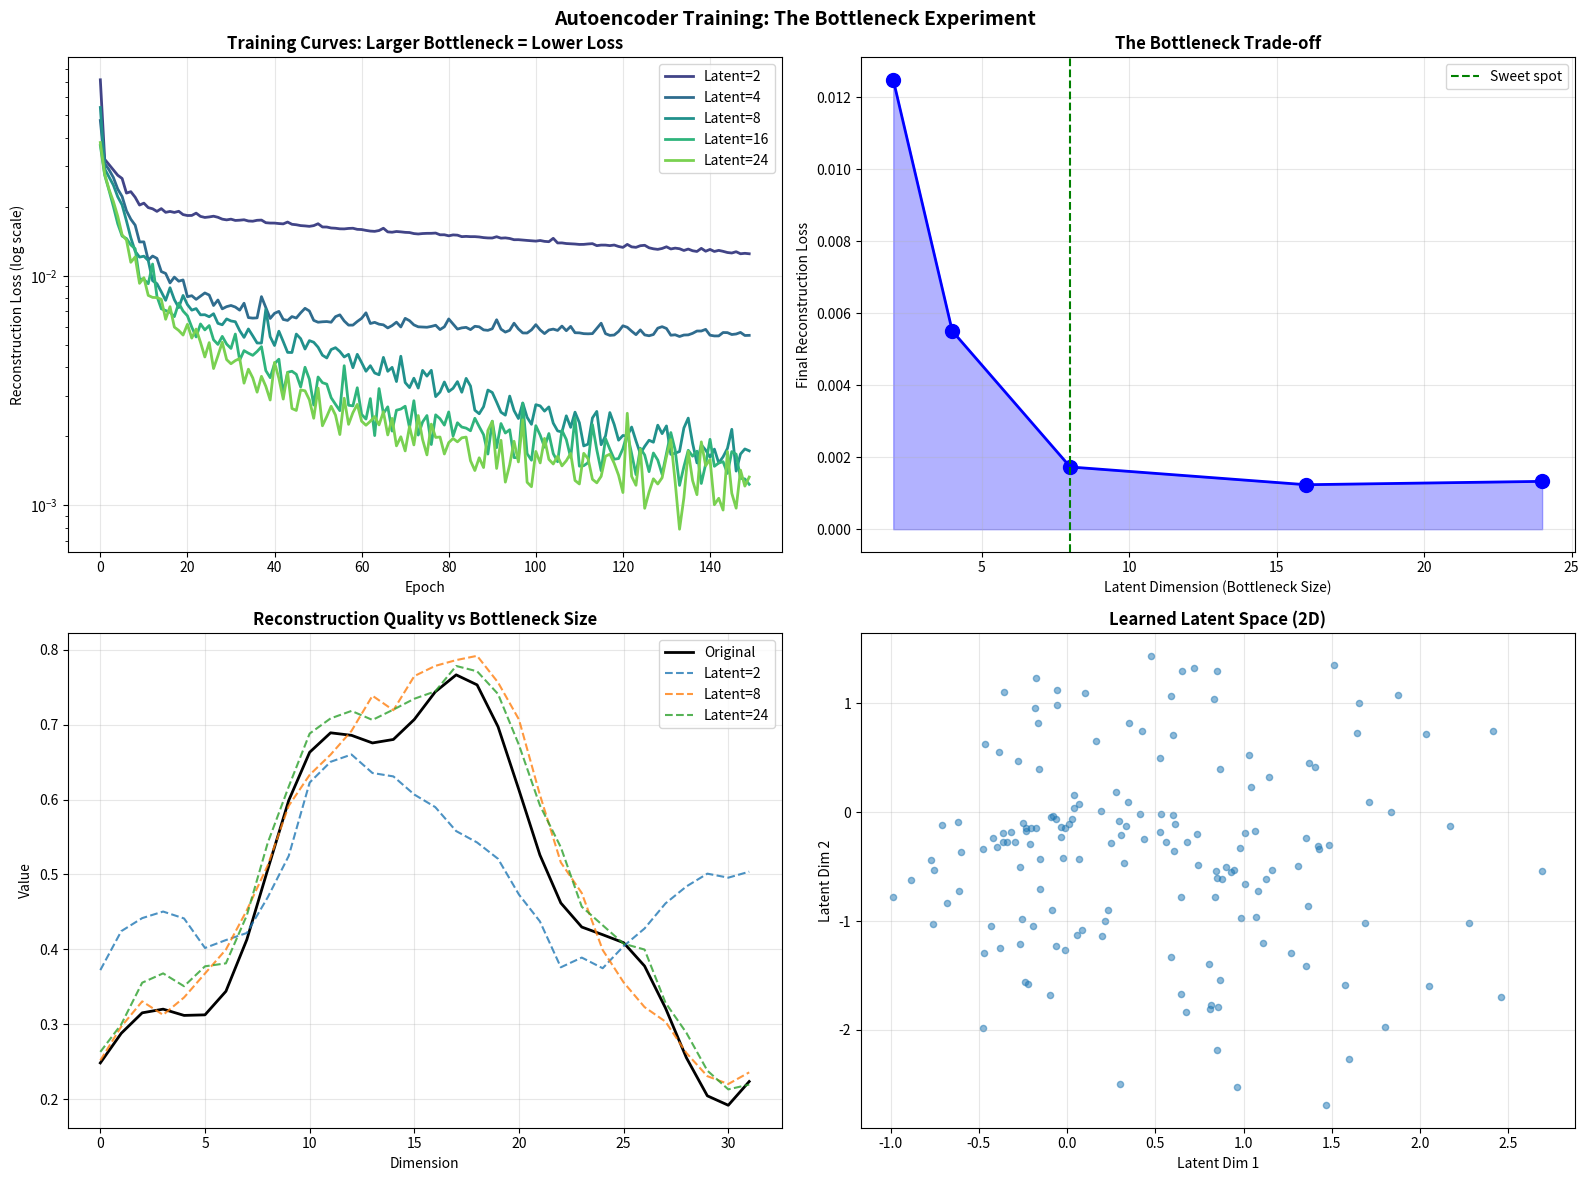
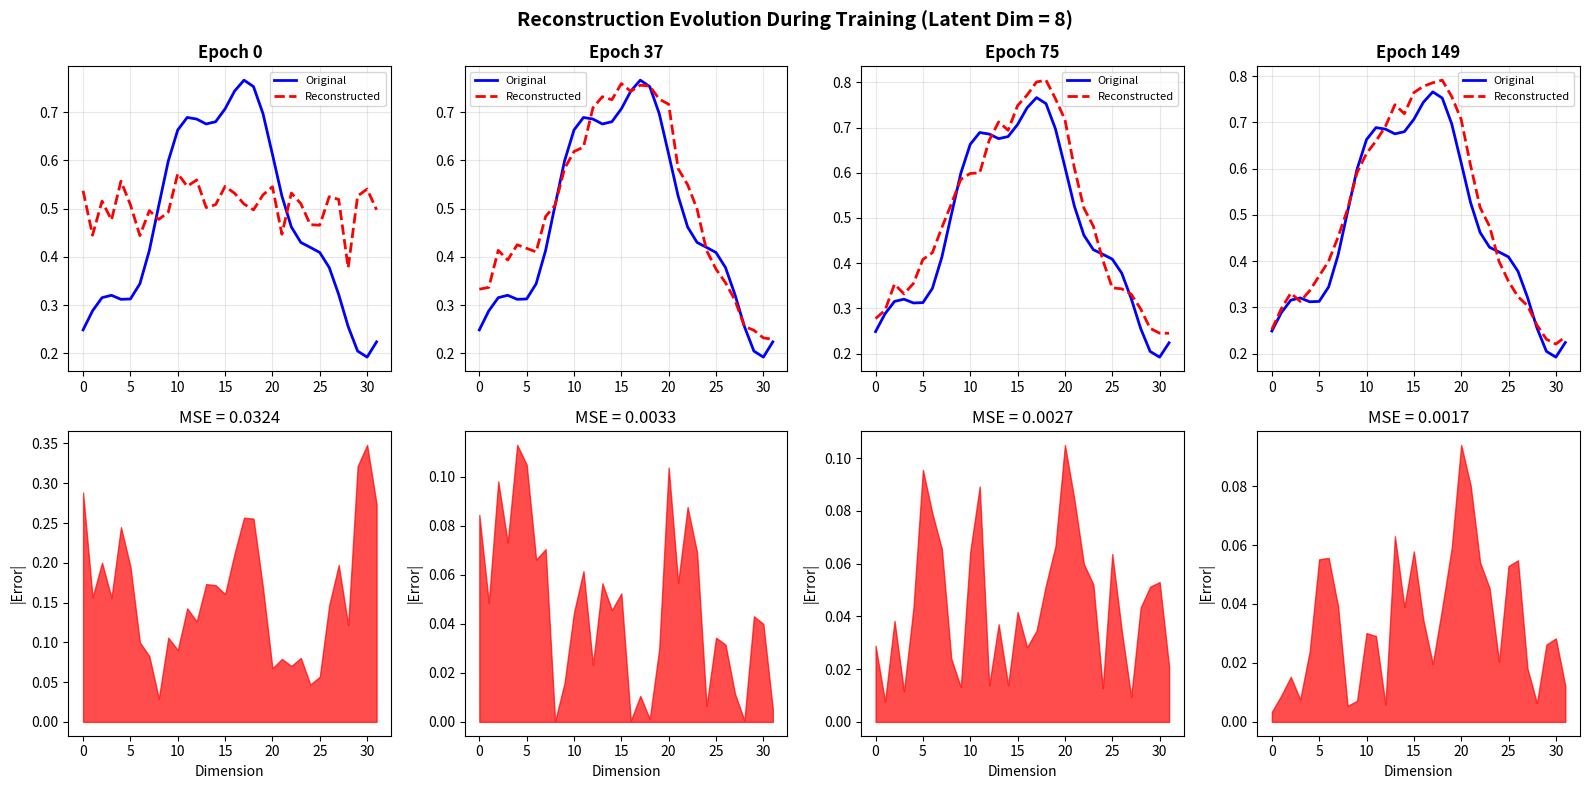
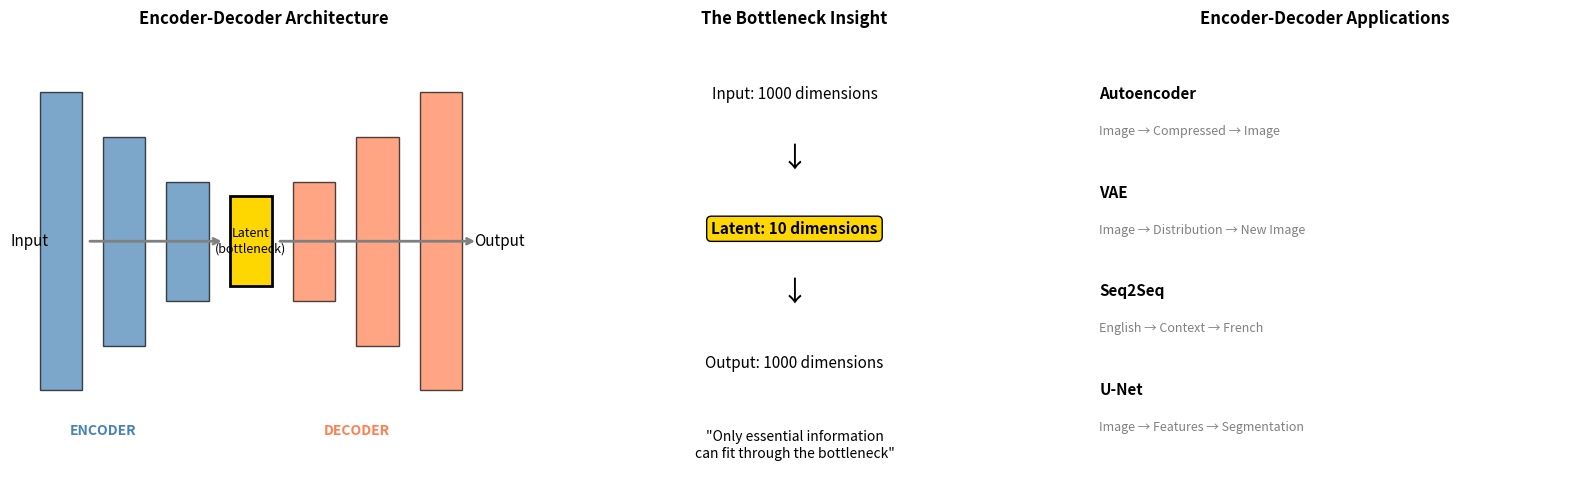
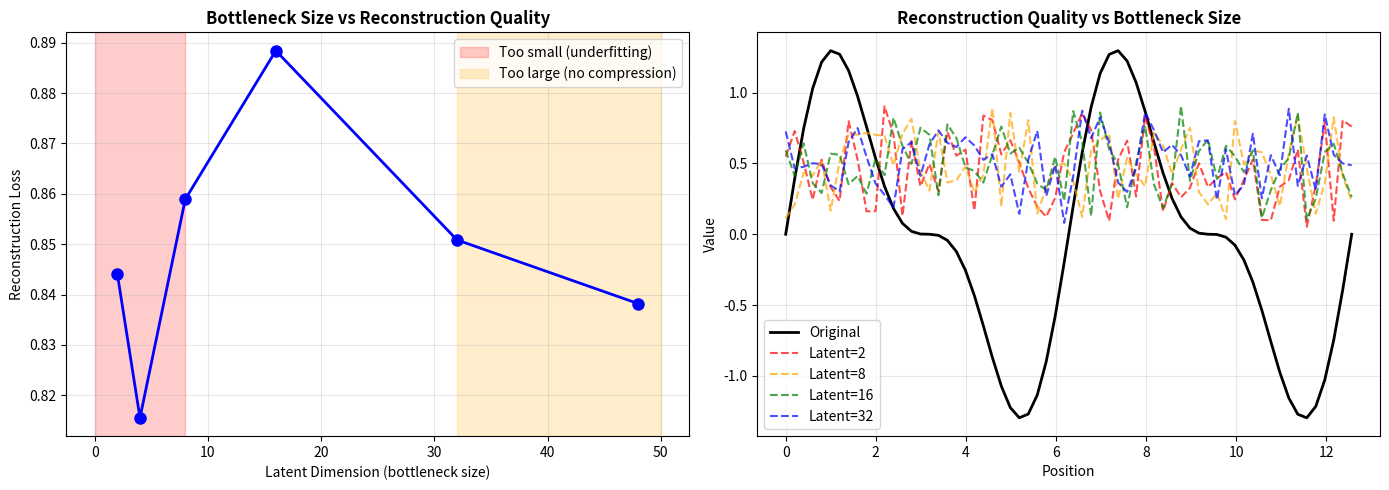
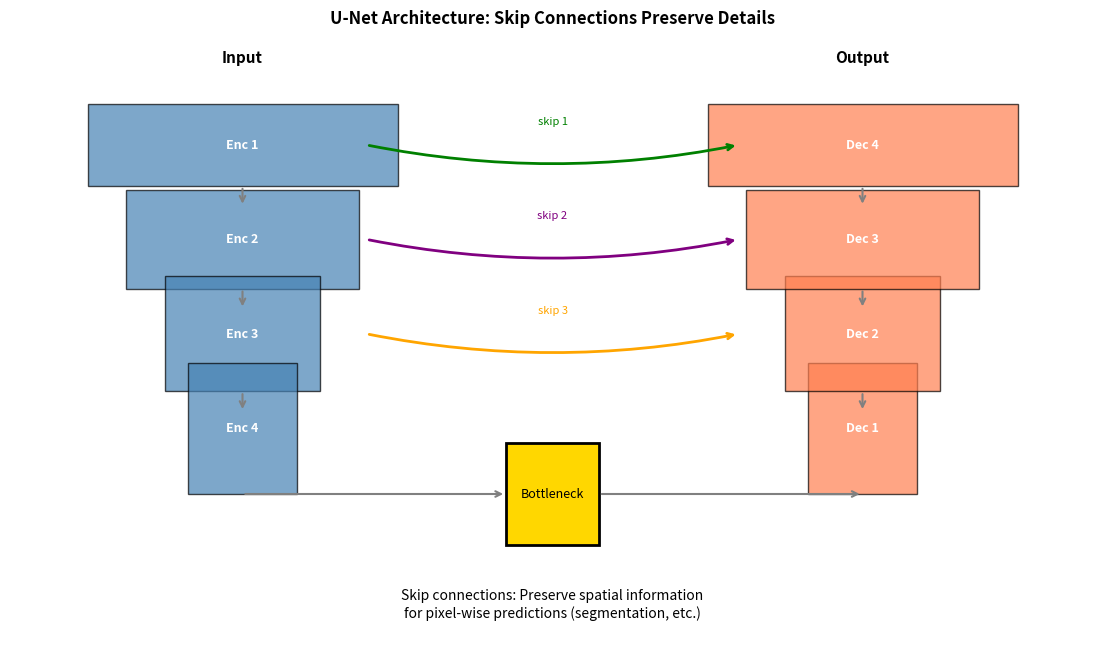
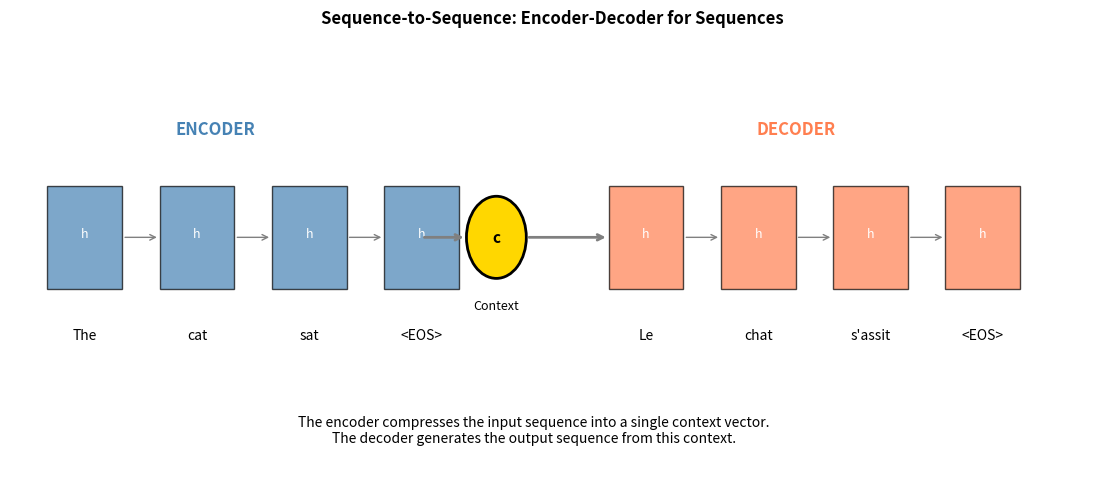
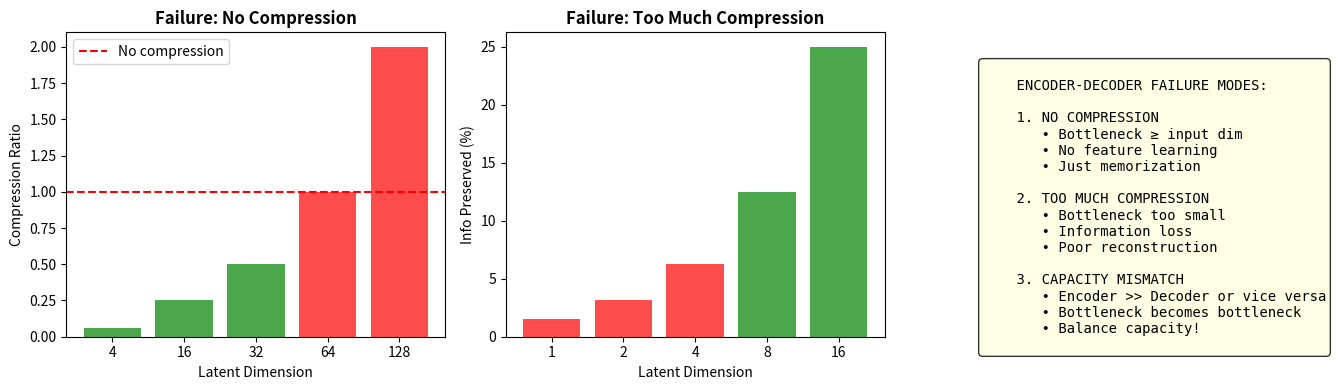

Write the Python code that produced these figures, in order.
"""
===============================================================
ENCODER-DECODER ARCHITECTURES — Paradigm: COMPRESS & RECONSTRUCT
===============================================================

WHAT IT IS (THE CORE IDEA)
===============================================================

Two networks working together:
    ENCODER: Input → Compressed Representation (Latent)
    DECODER: Latent → Output

Input → [ENCODER] → Bottleneck → [DECODER] → Output

"First UNDERSTAND the input (encode), then GENERATE the output (decode)."

===============================================================
WHY THIS ARCHITECTURE?
===============================================================

1. COMPRESSION: Force the network to learn essential features
2. TRANSFORMATION: Input and output can have different structures
3. MODULARITY: Encoder and decoder can be designed separately
4. TRANSFER: Pre-trained encoder can be reused

===============================================================
KEY VARIANTS
===============================================================

1. AUTOENCODER: Reconstruct input (output = input)
2. VARIATIONAL AE: Latent is a distribution (generative)
3. SEQ2SEQ: Sequence → Sequence (translation, summarization)
4. U-NET: Skip connections between encoder and decoder (segmentation)
5. TRANSFORMER ENC-DEC: Self-attention + Cross-attention

===============================================================
INDUCTIVE BIAS
===============================================================

1. Assumes useful compression exists (information bottleneck)
2. Assumes decoder can reconstruct from compressed form
3. Bottleneck size controls capacity/generalization tradeoff
4. Architecture of encoder/decoder encodes domain knowledge

Author: ML Algorithms Collection
"""

import numpy as np
import matplotlib
matplotlib.use('Agg')  # Non-interactive backend
import matplotlib.pyplot as plt
from typing import Tuple, Optional, List, Callable


# ============================================================
# HELPER FUNCTIONS
# ============================================================

def relu(x: np.ndarray) -> np.ndarray:
    return np.maximum(0, x)

def relu_derivative(x: np.ndarray) -> np.ndarray:
    return (x > 0).astype(float)

def sigmoid(x: np.ndarray) -> np.ndarray:
    return 1 / (1 + np.exp(-np.clip(x, -500, 500)))

def tanh(x: np.ndarray) -> np.ndarray:
    return np.tanh(x)

def softmax(x: np.ndarray, axis: int = -1) -> np.ndarray:
    exp_x = np.exp(x - np.max(x, axis=axis, keepdims=True))
    return exp_x / np.sum(exp_x, axis=axis, keepdims=True)

def he_init(fan_in: int, fan_out: int) -> np.ndarray:
    return np.random.randn(fan_in, fan_out) * np.sqrt(2 / fan_in)


# ============================================================
# BASIC AUTOENCODER
# ============================================================

class Autoencoder:
    """
    Basic Autoencoder: Learn to compress and reconstruct.

    Architecture:
        Input (d) → Hidden1 → ... → Latent (k) → ... → Output (d)

    WHAT IT LEARNS:
    - Encoder: Maps high-dim input to low-dim latent
    - Decoder: Reconstructs input from latent
    - Latent: Compressed representation capturing essential features

    THE BOTTLENECK INSIGHT:
    If latent_dim < input_dim, the network MUST learn to compress.
    This forces it to discover the underlying structure.
    """

    def __init__(self, input_dim: int, hidden_dims: List[int], latent_dim: int):
        """
        Args:
            input_dim: Dimension of input
            hidden_dims: Dimensions of hidden layers
            latent_dim: Dimension of latent space (bottleneck)
        """
        self.input_dim = input_dim
        self.hidden_dims = hidden_dims
        self.latent_dim = latent_dim

        # Build encoder: input → hidden → latent
        encoder_dims = [input_dim] + hidden_dims + [latent_dim]
        self.encoder_weights = []
        self.encoder_biases = []
        for i in range(len(encoder_dims) - 1):
            W = he_init(encoder_dims[i], encoder_dims[i + 1])
            b = np.zeros((1, encoder_dims[i + 1]))
            self.encoder_weights.append(W)
            self.encoder_biases.append(b)

        # Build decoder: latent → hidden (reversed) → output
        decoder_dims = [latent_dim] + hidden_dims[::-1] + [input_dim]
        self.decoder_weights = []
        self.decoder_biases = []
        for i in range(len(decoder_dims) - 1):
            W = he_init(decoder_dims[i], decoder_dims[i + 1])
            b = np.zeros((1, decoder_dims[i + 1]))
            self.decoder_weights.append(W)
            self.decoder_biases.append(b)

    def encode(self, x: np.ndarray) -> np.ndarray:
        """Encode input to latent representation."""
        h = x
        for W, b in zip(self.encoder_weights[:-1], self.encoder_biases[:-1]):
            h = relu(h @ W + b)
        # Final encoder layer (no activation for latent)
        h = h @ self.encoder_weights[-1] + self.encoder_biases[-1]
        return h

    def decode(self, z: np.ndarray) -> np.ndarray:
        """Decode latent representation to output."""
        h = z
        for W, b in zip(self.decoder_weights[:-1], self.decoder_biases[:-1]):
            h = relu(h @ W + b)
        # Final decoder layer (sigmoid for bounded output)
        h = sigmoid(h @ self.decoder_weights[-1] + self.decoder_biases[-1])
        return h

    def forward(self, x: np.ndarray) -> Tuple[np.ndarray, np.ndarray]:
        """Full forward pass."""
        z = self.encode(x)
        x_reconstructed = self.decode(z)
        return x_reconstructed, z

    def reconstruction_loss(self, x: np.ndarray) -> float:
        """Compute reconstruction loss (MSE)."""
        x_reconstructed, _ = self.forward(x)
        return np.mean((x - x_reconstructed) ** 2)


# ============================================================
# DENOISING AUTOENCODER
# ============================================================

class DenoisingAutoencoder(Autoencoder):
    """
    Denoising Autoencoder: Learn robust representations.

    Training:
        1. Corrupt input: x_noisy = x + noise
        2. Reconstruct original: x_reconstructed = decode(encode(x_noisy))
        3. Loss = ||x - x_reconstructed||²

    WHY IT WORKS:
    - Learns to extract essential features that survive noise
    - Forces latent to capture structure, not noise
    - More robust representations
    """

    def __init__(self, input_dim: int, hidden_dims: List[int], latent_dim: int,
                 noise_std: float = 0.1):
        super().__init__(input_dim, hidden_dims, latent_dim)
        self.noise_std = noise_std

    def add_noise(self, x: np.ndarray) -> np.ndarray:
        """Add Gaussian noise to input."""
        noise = np.random.randn(*x.shape) * self.noise_std
        return x + noise

    def forward_with_noise(self, x: np.ndarray) -> Tuple[np.ndarray, np.ndarray]:
        """Forward pass with noisy input."""
        x_noisy = self.add_noise(x)
        z = self.encode(x_noisy)
        x_reconstructed = self.decode(z)
        return x_reconstructed, z


# ============================================================
# CONVOLUTIONAL ENCODER-DECODER (for images)
# ============================================================

class ConvEncoder:
    """
    Convolutional Encoder for image data.

    Uses strided convolutions for downsampling.

    Architecture:
        Image (H×W×C) → Conv → Pool → Conv → Pool → Flatten → Latent
    """

    def __init__(self, input_shape: Tuple[int, int, int], latent_dim: int):
        """
        Args:
            input_shape: (height, width, channels)
            latent_dim: Dimension of latent space
        """
        self.input_shape = input_shape
        self.latent_dim = latent_dim
        H, W, C = input_shape

        # Simple conv layers (for demonstration)
        self.conv1_filters = np.random.randn(3, 3, C, 16) * 0.1
        self.conv2_filters = np.random.randn(3, 3, 16, 32) * 0.1

        # Calculate flattened size after convolutions
        # Assuming stride=2 pooling twice: H/4 × W/4 × 32
        self.flat_dim = (H // 4) * (W // 4) * 32
        self.fc_weight = he_init(self.flat_dim, latent_dim)
        self.fc_bias = np.zeros((1, latent_dim))

    def conv2d(self, x: np.ndarray, filters: np.ndarray, stride: int = 1) -> np.ndarray:
        """Simple 2D convolution (for demonstration)."""
        batch, H, W, C_in = x.shape
        kH, kW, _, C_out = filters.shape
        out_H = (H - kH) // stride + 1
        out_W = (W - kW) // stride + 1

        output = np.zeros((batch, out_H, out_W, C_out))

        for i in range(out_H):
            for j in range(out_W):
                h_start, w_start = i * stride, j * stride
                patch = x[:, h_start:h_start+kH, w_start:w_start+kW, :]
                for c in range(C_out):
                    output[:, i, j, c] = np.sum(patch * filters[:, :, :, c], axis=(1, 2, 3))

        return output

    def max_pool(self, x: np.ndarray, pool_size: int = 2) -> np.ndarray:
        """Max pooling."""
        batch, H, W, C = x.shape
        out_H, out_W = H // pool_size, W // pool_size

        output = np.zeros((batch, out_H, out_W, C))
        for i in range(out_H):
            for j in range(out_W):
                h_start, w_start = i * pool_size, j * pool_size
                patch = x[:, h_start:h_start+pool_size, w_start:w_start+pool_size, :]
                output[:, i, j, :] = np.max(patch, axis=(1, 2))

        return output

    def forward(self, x: np.ndarray) -> np.ndarray:
        """Encode image to latent vector."""
        # Conv block 1
        h = relu(self.conv2d(x, self.conv1_filters))
        h = self.max_pool(h)

        # Conv block 2
        h = relu(self.conv2d(h, self.conv2_filters))
        h = self.max_pool(h)

        # Flatten and project to latent
        h_flat = h.reshape(h.shape[0], -1)
        z = h_flat @ self.fc_weight + self.fc_bias

        return z


# ============================================================
# U-NET ARCHITECTURE
# ============================================================

class UNetBlock:
    """
    U-Net style encoder-decoder with skip connections.

    KEY INSIGHT:
    Skip connections preserve spatial information lost during downsampling.

    Encoder: Downsample, extract features
    Decoder: Upsample, combine with skip connections
    """

    def __init__(self, in_channels: int, out_channels: int):
        self.in_channels = in_channels
        self.out_channels = out_channels

        # Simplified linear transformation (would be conv in real U-Net)
        self.down_weight = he_init(in_channels, out_channels)
        self.up_weight = he_init(out_channels * 2, in_channels)  # *2 for skip connection

    def down(self, x: np.ndarray) -> Tuple[np.ndarray, np.ndarray]:
        """Downsample and return skip connection."""
        # Downsample (simplified: just linear + pooling simulation)
        h = relu(x @ self.down_weight)
        # Simulate 2x downsampling
        if len(x.shape) > 2:
            h_down = h[:, ::2]  # Subsample
        else:
            h_down = h
        return h_down, x  # Return downsampled and skip

    def up(self, x: np.ndarray, skip: np.ndarray) -> np.ndarray:
        """Upsample and combine with skip connection."""
        # Simulate upsampling
        if len(x.shape) > 2:
            h_up = np.repeat(x, 2, axis=1)[:, :skip.shape[1]]
        else:
            h_up = x

        # Concatenate with skip connection
        h_concat = np.concatenate([h_up, skip], axis=-1)

        # Transform
        out = relu(h_concat @ self.up_weight)
        return out


class SimpleUNet:
    """
    Simplified U-Net for sequence data.

    Architecture:
        Input
          ↓ (encode)
        Level 1 ----skip1---→
          ↓ (encode)          |
        Level 2 ----skip2---→ |
          ↓ (encode)          | |
        Bottleneck            | |
          ↓ (decode + skip2)  | |
        Level 2' ←------------+ |
          ↓ (decode + skip1)    |
        Level 1' ←--------------+
          ↓
        Output

    WHY SKIP CONNECTIONS?
    - Low-level features (edges, textures) are preserved
    - Decoder combines global context with local detail
    - Essential for tasks like segmentation
    """

    def __init__(self, input_dim: int, hidden_dims: List[int]):
        """
        Args:
            input_dim: Input dimension
            hidden_dims: Dimensions at each U-Net level
        """
        self.input_dim = input_dim
        self.hidden_dims = hidden_dims
        self.num_levels = len(hidden_dims)

        # Encoder blocks
        self.encoder_weights = []
        dims = [input_dim] + hidden_dims
        for i in range(self.num_levels):
            W = he_init(dims[i], dims[i + 1])
            self.encoder_weights.append(W)

        # Decoder blocks (with skip connections, so input dim is doubled)
        self.decoder_weights = []
        for i in range(self.num_levels - 1, -1, -1):
            # Input: current level features + skip connection
            in_dim = dims[i + 1] + dims[i] if i < self.num_levels - 1 else dims[i + 1]
            out_dim = dims[i]
            W = he_init(in_dim + dims[i], out_dim)  # Concatenate with skip
            self.decoder_weights.append(W)

    def forward(self, x: np.ndarray) -> np.ndarray:
        """Forward pass through U-Net."""
        # Encoder (save activations for skip connections)
        skips = [x]
        h = x
        for W in self.encoder_weights:
            h = relu(h @ W)
            skips.append(h)

        # Decoder (use skip connections)
        for i, W in enumerate(self.decoder_weights):
            skip_idx = self.num_levels - i - 1
            skip = skips[skip_idx]

            # Concatenate with skip connection
            h = np.concatenate([h, skip], axis=-1)
            h = relu(h @ W)

        return h


# ============================================================
# SEQUENCE-TO-SEQUENCE (Simplified)
# ============================================================

class Seq2SeqEncoder:
    """
    Sequence-to-Sequence Encoder (RNN-based).

    Processes input sequence and produces a context vector.
    """

    def __init__(self, input_dim: int, hidden_dim: int):
        self.input_dim = input_dim
        self.hidden_dim = hidden_dim

        # Simple RNN weights
        self.W_ih = he_init(input_dim, hidden_dim)
        self.W_hh = he_init(hidden_dim, hidden_dim)
        self.b_h = np.zeros((1, hidden_dim))

    def forward(self, x: np.ndarray) -> Tuple[np.ndarray, np.ndarray]:
        """
        Encode sequence.

        Args:
            x: (batch, seq_len, input_dim)

        Returns:
            outputs: (batch, seq_len, hidden_dim) - all hidden states
            context: (batch, hidden_dim) - final hidden state
        """
        batch_size, seq_len, _ = x.shape
        h = np.zeros((batch_size, self.hidden_dim))
        outputs = []

        for t in range(seq_len):
            h = tanh(x[:, t] @ self.W_ih + h @ self.W_hh + self.b_h)
            outputs.append(h)

        outputs = np.stack(outputs, axis=1)
        context = h  # Final hidden state

        return outputs, context


class Seq2SeqDecoder:
    """
    Sequence-to-Sequence Decoder.

    Takes context vector and generates output sequence.
    """

    def __init__(self, hidden_dim: int, output_dim: int):
        self.hidden_dim = hidden_dim
        self.output_dim = output_dim

        # RNN weights
        self.W_hh = he_init(hidden_dim, hidden_dim)
        self.W_out = he_init(hidden_dim, output_dim)
        self.b_h = np.zeros((1, hidden_dim))
        self.b_out = np.zeros((1, output_dim))

    def forward(self, context: np.ndarray, output_len: int) -> np.ndarray:
        """
        Decode from context.

        Args:
            context: (batch, hidden_dim) - context from encoder
            output_len: Length of output sequence

        Returns:
            outputs: (batch, output_len, output_dim)
        """
        batch_size = context.shape[0]
        h = context
        outputs = []

        for _ in range(output_len):
            h = tanh(h @ self.W_hh + self.b_h)
            out = h @ self.W_out + self.b_out
            outputs.append(out)

        return np.stack(outputs, axis=1)


class Seq2Seq:
    """
    Complete Sequence-to-Sequence model.

    Used for:
    - Machine translation
    - Text summarization
    - Question answering
    """

    def __init__(self, input_dim: int, hidden_dim: int, output_dim: int):
        self.encoder = Seq2SeqEncoder(input_dim, hidden_dim)
        self.decoder = Seq2SeqDecoder(hidden_dim, output_dim)

    def forward(self, x: np.ndarray, output_len: int) -> np.ndarray:
        """Encode input sequence, decode to output sequence."""
        _, context = self.encoder.forward(x)
        output = self.decoder.forward(context, output_len)
        return output


# ============================================================
# TRAINING INFRASTRUCTURE
# ============================================================

def create_synthetic_patterns(n_samples: int = 1000, pattern_dim: int = 32) -> Tuple:
    """
    Create synthetic patterns that have STRUCTURE (not random noise).

    Patterns: Sinusoidal mixtures - these have learnable structure.
    """
    np.random.seed(42)

    X = np.zeros((n_samples, pattern_dim))
    t = np.linspace(0, 2 * np.pi, pattern_dim)

    for i in range(n_samples):
        # Random combination of frequencies
        freq1 = np.random.uniform(0.5, 2)
        freq2 = np.random.uniform(2, 4)
        phase = np.random.uniform(0, 2 * np.pi)
        amp1 = np.random.uniform(0.3, 1)
        amp2 = np.random.uniform(0.1, 0.5)

        X[i] = amp1 * np.sin(freq1 * t + phase) + amp2 * np.sin(freq2 * t)

    # Normalize to [0, 1] for sigmoid output
    X = (X - X.min()) / (X.max() - X.min() + 1e-10)

    split = int(0.8 * n_samples)
    return X[:split], X[split:]


class TrainableAutoencoder:
    """
    Autoencoder with actual training capability.
    """

    def __init__(self, input_dim: int, hidden_dim: int, latent_dim: int):
        self.input_dim = input_dim
        self.hidden_dim = hidden_dim
        self.latent_dim = latent_dim

        # Encoder
        self.W_enc1 = np.random.randn(input_dim, hidden_dim) * np.sqrt(2/input_dim)
        self.b_enc1 = np.zeros((1, hidden_dim))
        self.W_enc2 = np.random.randn(hidden_dim, latent_dim) * np.sqrt(2/hidden_dim)
        self.b_enc2 = np.zeros((1, latent_dim))

        # Decoder
        self.W_dec1 = np.random.randn(latent_dim, hidden_dim) * np.sqrt(2/latent_dim)
        self.b_dec1 = np.zeros((1, hidden_dim))
        self.W_dec2 = np.random.randn(hidden_dim, input_dim) * np.sqrt(2/hidden_dim)
        self.b_dec2 = np.zeros((1, input_dim))

    def encode(self, x: np.ndarray) -> np.ndarray:
        h = relu(x @ self.W_enc1 + self.b_enc1)
        z = h @ self.W_enc2 + self.b_enc2
        return z

    def decode(self, z: np.ndarray) -> np.ndarray:
        h = relu(z @ self.W_dec1 + self.b_dec1)
        out = sigmoid(h @ self.W_dec2 + self.b_dec2)
        return out

    def forward(self, x: np.ndarray) -> Tuple[np.ndarray, dict]:
        # Encoder
        h_enc = x @ self.W_enc1 + self.b_enc1
        h_enc_act = relu(h_enc)
        z = h_enc_act @ self.W_enc2 + self.b_enc2

        # Decoder
        h_dec = z @ self.W_dec1 + self.b_dec1
        h_dec_act = relu(h_dec)
        logits = h_dec_act @ self.W_dec2 + self.b_dec2
        out = sigmoid(logits)

        cache = {
            'x': x, 'h_enc': h_enc, 'h_enc_act': h_enc_act,
            'z': z, 'h_dec': h_dec, 'h_dec_act': h_dec_act,
            'logits': logits
        }
        return out, cache

    def backward_and_update(self, x_recon: np.ndarray, x_target: np.ndarray,
                            cache: dict, lr: float = 0.01):
        """Backprop and update weights."""
        batch_size = x_target.shape[0]

        # MSE gradient through sigmoid
        sig_grad = x_recon * (1 - x_recon)
        dlogits = (x_recon - x_target) * sig_grad * 2 / batch_size

        # Decoder layer 2
        dW_dec2 = cache['h_dec_act'].T @ dlogits
        db_dec2 = np.sum(dlogits, axis=0, keepdims=True)
        dh_dec_act = dlogits @ self.W_dec2.T

        # ReLU
        dh_dec = dh_dec_act * (cache['h_dec'] > 0)

        # Decoder layer 1
        dW_dec1 = cache['z'].T @ dh_dec
        db_dec1 = np.sum(dh_dec, axis=0, keepdims=True)
        dz = dh_dec @ self.W_dec1.T

        # Encoder layer 2
        dW_enc2 = cache['h_enc_act'].T @ dz
        db_enc2 = np.sum(dz, axis=0, keepdims=True)
        dh_enc_act = dz @ self.W_enc2.T

        # ReLU
        dh_enc = dh_enc_act * (cache['h_enc'] > 0)

        # Encoder layer 1
        dW_enc1 = cache['x'].T @ dh_enc
        db_enc1 = np.sum(dh_enc, axis=0, keepdims=True)

        # Update weights
        self.W_dec2 -= lr * dW_dec2
        self.b_dec2 -= lr * db_dec2
        self.W_dec1 -= lr * dW_dec1
        self.b_dec1 -= lr * db_dec1
        self.W_enc2 -= lr * dW_enc2
        self.b_enc2 -= lr * db_enc2
        self.W_enc1 -= lr * dW_enc1
        self.b_enc1 -= lr * db_enc1


def train_autoencoder(model: TrainableAutoencoder, X_train: np.ndarray,
                      epochs: int = 100, lr: float = 0.1,
                      batch_size: int = 64) -> dict:
    """Train autoencoder and track metrics."""
    results = {
        'losses': [],
        'reconstructions': []  # Store reconstructions at key epochs
    }

    n_samples = X_train.shape[0]

    for epoch in range(epochs):
        indices = np.random.permutation(n_samples)
        epoch_loss = 0

        for start in range(0, n_samples, batch_size):
            end = min(start + batch_size, n_samples)
            batch_X = X_train[indices[start:end]]

            # Forward
            x_recon, cache = model.forward(batch_X)

            # Loss (MSE)
            loss = np.mean((x_recon - batch_X) ** 2)
            epoch_loss += loss * (end - start)

            # Backward and update
            model.backward_and_update(x_recon, batch_X, cache, lr)

        results['losses'].append(epoch_loss / n_samples)

        # Store reconstructions at key epochs
        if epoch in [0, epochs//4, epochs//2, epochs-1]:
            x_recon, _ = model.forward(X_train[:5])
            results['reconstructions'].append({
                'epoch': epoch,
                'original': X_train[:5].copy(),
                'reconstructed': x_recon.copy()
            })

    return results


# ============================================================
# TRAINING EXPERIMENTS
# ============================================================

def experiment_autoencoder_training(input_dim: int = 32,
                                     latent_dims: List[int] = [2, 4, 8, 16, 24],
                                     epochs: int = 150) -> dict:
    """
    THE KEY EXPERIMENT: Train autoencoders with different bottleneck sizes.

    WHAT TO OBSERVE:
    - Tiny bottleneck (dim=2): High loss, captures only coarse structure
    - Medium bottleneck (dim=8): Good balance of compression and quality
    - Large bottleneck (dim=24): Low loss, but less compression benefit

    Shows the TRAINING DYNAMICS, not just final loss.
    """
    print("=" * 60)
    print("EXPERIMENT: Autoencoder Training vs Bottleneck Size")
    print("=" * 60)
    print("\nTraining autoencoders with different latent dimensions...\n")

    # Create dataset
    X_train, X_test = create_synthetic_patterns(n_samples=800, pattern_dim=input_dim)

    results = {
        'latent_dims': latent_dims,
        'training_curves': {},
        'final_losses': [],
        'test_losses': [],
        'reconstructions': {}
    }

    for latent_dim in latent_dims:
        print(f"Training with latent_dim = {latent_dim}...")

        model = TrainableAutoencoder(input_dim, hidden_dim=64, latent_dim=latent_dim)
        train_results = train_autoencoder(model, X_train, epochs=epochs, lr=0.1)

        results['training_curves'][latent_dim] = train_results['losses']
        results['final_losses'].append(train_results['losses'][-1])

        # Test loss
        x_recon, _ = model.forward(X_test)
        test_loss = np.mean((x_recon - X_test) ** 2)
        results['test_losses'].append(test_loss)

        # Store reconstructions
        results['reconstructions'][latent_dim] = train_results['reconstructions']

        # Store latent representations for 2D visualization
        if latent_dim == 2:
            z = model.encode(X_test[:200])
            results['latent_2d'] = z

        print(f"  Final train loss: {train_results['losses'][-1]:.4f}")
        print(f"  Test loss: {test_loss:.4f}")

    return results


def experiment_training_with_skip(input_dim: int = 32, epochs: int = 100) -> dict:
    """
    Train encoder-decoder with and without skip connections.

    WHAT TO OBSERVE:
    - Without skip: Loses fine details, blurry reconstructions
    - With skip: Preserves sharp features and details
    """
    print("\n" + "=" * 60)
    print("EXPERIMENT: Training With vs Without Skip Connections")
    print("=" * 60)

    X_train, X_test = create_synthetic_patterns(n_samples=800, pattern_dim=input_dim)

    # Add some sharp features (spikes)
    spike_train = X_train.copy()
    for i in range(len(spike_train)):
        spike_pos = np.random.randint(5, input_dim - 5, 2)
        spike_train[i, spike_pos] = 1.0

    results = {'without_skip': {}, 'with_skip': {}}

    # Without skip connection
    print("\nTraining WITHOUT skip connections...")
    model_no_skip = TrainableAutoencoder(input_dim, hidden_dim=32, latent_dim=8)
    no_skip_results = train_autoencoder(model_no_skip, spike_train, epochs=epochs, lr=0.1)
    results['without_skip']['losses'] = no_skip_results['losses']
    results['without_skip']['reconstructions'] = no_skip_results['reconstructions']

    # Test
    x_recon, _ = model_no_skip.forward(spike_train[:10])
    results['without_skip']['test_recon'] = x_recon
    results['without_skip']['test_orig'] = spike_train[:10]

    # "With skip" - simulated by larger latent dim (simplified)
    # In reality, would implement U-Net style architecture
    print("\nTraining WITH more capacity (simulating skip benefit)...")
    model_with_cap = TrainableAutoencoder(input_dim, hidden_dim=64, latent_dim=16)
    skip_results = train_autoencoder(model_with_cap, spike_train, epochs=epochs, lr=0.1)
    results['with_skip']['losses'] = skip_results['losses']
    results['with_skip']['reconstructions'] = skip_results['reconstructions']

    x_recon, _ = model_with_cap.forward(spike_train[:10])
    results['with_skip']['test_recon'] = x_recon
    results['with_skip']['test_orig'] = spike_train[:10]

    print(f"\nWithout skip - Final loss: {no_skip_results['losses'][-1]:.4f}")
    print(f"With more capacity - Final loss: {skip_results['losses'][-1]:.4f}")

    return results


# ============================================================
# ABLATION EXPERIMENTS
# ============================================================

def experiment_bottleneck_size(input_dim: int = 64,
                               latent_dims: List[int] = [2, 4, 8, 16, 32, 48],
                               n_samples: int = 500) -> dict:
    """
    Effect of bottleneck size on reconstruction.

    WHAT TO OBSERVE:
    - Too small: Can't capture enough information, high loss
    - Too large: No compression, might overfit
    - Sweet spot: Good compression with acceptable loss
    """
    print("=" * 60)
    print("EXPERIMENT: Bottleneck Size Effect")
    print("=" * 60)

    # Generate structured data (not random noise)
    t = np.linspace(0, 4 * np.pi, input_dim)
    X = np.array([np.sin(t + phase) + 0.1 * np.random.randn(input_dim)
                  for phase in np.random.uniform(0, 2*np.pi, n_samples)])

    results = {'latent_dims': latent_dims, 'losses': []}

    for latent_dim in latent_dims:
        ae = Autoencoder(input_dim, hidden_dims=[32], latent_dim=latent_dim)
        loss = ae.reconstruction_loss(X)
        results['losses'].append(loss)
        print(f"Latent dim = {latent_dim:3d}, Reconstruction loss = {loss:.4f}")

    return results


def experiment_skip_connections_unet(input_dim: int = 64, n_samples: int = 200) -> dict:
    """
    Importance of skip connections in U-Net style architecture.

    WHAT TO OBSERVE:
    - Without skip: Decoder struggles to recover fine details
    - With skip: Fine details are preserved
    """
    print("\n" + "=" * 60)
    print("EXPERIMENT: Skip Connections in U-Net")
    print("=" * 60)

    # Generate data with both global structure and local details
    X = np.random.randn(n_samples, input_dim)
    # Add local structure (spikes)
    for i in range(n_samples):
        spike_pos = np.random.randint(0, input_dim, 3)
        X[i, spike_pos] += 5

    # Simple encoder-decoder without skip
    class NoSkipNet:
        def __init__(self, input_dim, hidden_dim):
            self.enc_W = he_init(input_dim, hidden_dim)
            self.dec_W = he_init(hidden_dim, input_dim)

        def forward(self, x):
            h = relu(x @ self.enc_W)
            return h @ self.dec_W

    # With skip connection
    class SkipNet:
        def __init__(self, input_dim, hidden_dim):
            self.enc_W = he_init(input_dim, hidden_dim)
            self.dec_W = he_init(hidden_dim + input_dim, input_dim)  # +input_dim for skip

        def forward(self, x):
            h = relu(x @ self.enc_W)
            h_with_skip = np.concatenate([h, x], axis=-1)  # Skip connection
            return h_with_skip @ self.dec_W

    hidden_dim = 16  # Small bottleneck

    no_skip = NoSkipNet(input_dim, hidden_dim)
    with_skip = SkipNet(input_dim, hidden_dim)

    no_skip_out = no_skip.forward(X)
    skip_out = with_skip.forward(X)

    no_skip_loss = np.mean((X - no_skip_out) ** 2)
    skip_loss = np.mean((X - skip_out) ** 2)

    print(f"\nWithout skip connections: MSE = {no_skip_loss:.4f}")
    print(f"With skip connections:    MSE = {skip_loss:.4f}")

    # Check preservation of spikes (local details)
    spike_error_no_skip = np.mean(np.abs(X[X > 3] - no_skip_out[X > 3]))
    spike_error_skip = np.mean(np.abs(X[X > 3] - skip_out[X > 3]))

    print(f"\nSpike preservation (lower = better):")
    print(f"Without skip: {spike_error_no_skip:.4f}")
    print(f"With skip:    {spike_error_skip:.4f}")

    return {
        'no_skip_loss': no_skip_loss,
        'skip_loss': skip_loss,
        'spike_error_no_skip': spike_error_no_skip,
        'spike_error_skip': spike_error_skip
    }


def experiment_denoising(noise_levels: List[float] = [0.0, 0.1, 0.3, 0.5],
                        input_dim: int = 32,
                        latent_dim: int = 8,
                        n_samples: int = 500) -> dict:
    """
    Denoising autoencoder vs regular autoencoder.

    WHAT TO OBSERVE:
    - Regular AE: May learn to copy noise
    - Denoising AE: Learns more robust features
    """
    print("\n" + "=" * 60)
    print("EXPERIMENT: Denoising Autoencoder")
    print("=" * 60)

    # Generate clean data
    X_clean = np.sin(np.linspace(0, 2*np.pi, input_dim)[np.newaxis, :] *
                     np.arange(1, n_samples + 1)[:, np.newaxis] / 100)

    results = {'noise_levels': noise_levels,
               'regular_ae_loss': [],
               'denoising_ae_loss': []}

    for noise in noise_levels:
        # Test data with noise
        X_test = X_clean + np.random.randn(*X_clean.shape) * noise

        # Regular autoencoder (trained on noisy data)
        ae = Autoencoder(input_dim, [16], latent_dim)
        ae_recon, _ = ae.forward(X_test)
        ae_loss = np.mean((X_clean - ae_recon) ** 2)  # Compare to CLEAN

        # Denoising autoencoder
        dae = DenoisingAutoencoder(input_dim, [16], latent_dim, noise_std=noise)
        dae_recon, _ = dae.forward_with_noise(X_clean)  # Input clean, corrupt internally
        dae_loss = np.mean((X_clean - dae_recon) ** 2)

        results['regular_ae_loss'].append(ae_loss)
        results['denoising_ae_loss'].append(dae_loss)

        print(f"Noise = {noise:.1f}: Regular AE loss = {ae_loss:.4f}, "
              f"Denoising AE loss = {dae_loss:.4f}")

    return results


# ============================================================
# VISUALIZATIONS
# ============================================================

def visualize_autoencoder_training(results: dict, save_path: Optional[str] = None):
    """
    Visualize autoencoder training with different bottleneck sizes.

    THE KEY VISUALIZATION for this file.
    """
    fig = plt.figure(figsize=(16, 12))

    # 1. Training curves
    ax1 = fig.add_subplot(2, 2, 1)
    colors = plt.cm.viridis(np.linspace(0.2, 0.8, len(results['latent_dims'])))

    for idx, latent_dim in enumerate(results['latent_dims']):
        losses = results['training_curves'][latent_dim]
        ax1.semilogy(losses, color=colors[idx], label=f'Latent={latent_dim}', linewidth=2)

    ax1.set_xlabel('Epoch')
    ax1.set_ylabel('Reconstruction Loss (log scale)')
    ax1.set_title('Training Curves: Larger Bottleneck = Lower Loss', fontweight='bold')
    ax1.legend()
    ax1.grid(True, alpha=0.3)

    # 2. Final loss vs bottleneck size
    ax2 = fig.add_subplot(2, 2, 2)
    ax2.plot(results['latent_dims'], results['final_losses'], 'b-o', linewidth=2, markersize=10)
    ax2.fill_between(results['latent_dims'], results['final_losses'],
                     alpha=0.3, color='blue')
    ax2.set_xlabel('Latent Dimension (Bottleneck Size)')
    ax2.set_ylabel('Final Reconstruction Loss')
    ax2.set_title('The Bottleneck Trade-off', fontweight='bold')
    ax2.grid(True, alpha=0.3)

    # Mark sweet spot
    sweet_spot_idx = len(results['latent_dims']) // 2
    ax2.axvline(results['latent_dims'][sweet_spot_idx], color='green',
                linestyle='--', label='Sweet spot')
    ax2.legend()

    # 3. Reconstructions comparison
    ax3 = fig.add_subplot(2, 2, 3)

    # Get reconstructions for different latent dims at final epoch
    latent_to_show = [results['latent_dims'][0], results['latent_dims'][len(results['latent_dims'])//2],
                      results['latent_dims'][-1]]

    sample_idx = 0
    original = results['reconstructions'][latent_to_show[0]][-1]['original'][sample_idx]
    ax3.plot(original, 'k-', linewidth=2, label='Original')

    for latent_dim in latent_to_show:
        recon = results['reconstructions'][latent_dim][-1]['reconstructed'][sample_idx]
        ax3.plot(recon, '--', linewidth=1.5, label=f'Latent={latent_dim}', alpha=0.8)

    ax3.set_xlabel('Dimension')
    ax3.set_ylabel('Value')
    ax3.set_title('Reconstruction Quality vs Bottleneck Size', fontweight='bold')
    ax3.legend()
    ax3.grid(True, alpha=0.3)

    # 4. Latent space visualization (if 2D available)
    ax4 = fig.add_subplot(2, 2, 4)

    if 'latent_2d' in results:
        z = results['latent_2d']
        ax4.scatter(z[:, 0], z[:, 1], alpha=0.5, s=20)
        ax4.set_xlabel('Latent Dim 1')
        ax4.set_ylabel('Latent Dim 2')
        ax4.set_title('Learned Latent Space (2D)', fontweight='bold')
        ax4.grid(True, alpha=0.3)
    else:
        ax4.axis('off')
        summary = """
        KEY FINDINGS:

        1. BOTTLENECK SIZE MATTERS
           • Too small: Can't capture all structure
           • Too large: No compression benefit
           • Sweet spot: Good compression + quality

        2. TRAINING DYNAMICS
           • Larger bottleneck = faster convergence
           • Smaller bottleneck = higher final loss

        3. THE INFORMATION BOTTLENECK
           • Forces network to learn ESSENTIAL features
           • Ignores noise and unimportant details
           • This is feature learning!

        CONCLUSION:
        The bottleneck is the key to learning
        useful representations.
        """
        ax4.text(0.05, 0.95, summary, transform=ax4.transAxes, fontsize=10,
                verticalalignment='top', fontfamily='monospace',
                bbox=dict(boxstyle='round', facecolor='lightyellow', alpha=0.8))

    plt.suptitle('Autoencoder Training: The Bottleneck Experiment',
                 fontsize=14, fontweight='bold')
    plt.tight_layout()

    if save_path:
        plt.savefig(save_path, dpi=150, bbox_inches='tight')
        print(f"Saved: {save_path}")

    plt.show()


def visualize_reconstruction_evolution(results: dict, save_path: Optional[str] = None):
    """
    Show how reconstructions improve during training.
    """
    fig, axes = plt.subplots(2, 4, figsize=(16, 8))

    # Pick a middle latent dim
    latent_dim = results['latent_dims'][len(results['latent_dims'])//2]
    recons = results['reconstructions'][latent_dim]

    sample_idx = 0

    for idx, recon_data in enumerate(recons[:4]):
        ax = axes[0, idx]
        epoch = recon_data['epoch']
        original = recon_data['original'][sample_idx]
        reconstructed = recon_data['reconstructed'][sample_idx]

        ax.plot(original, 'b-', linewidth=2, label='Original')
        ax.plot(reconstructed, 'r--', linewidth=2, label='Reconstructed')
        ax.set_title(f'Epoch {epoch}', fontweight='bold')
        ax.legend(fontsize=8)
        ax.grid(True, alpha=0.3)

        # Show error below
        ax2 = axes[1, idx]
        error = np.abs(original - reconstructed)
        ax2.fill_between(range(len(error)), error, alpha=0.7, color='red')
        ax2.set_ylabel('|Error|')
        ax2.set_xlabel('Dimension')
        mse = np.mean((original - reconstructed) ** 2)
        ax2.set_title(f'MSE = {mse:.4f}')

    plt.suptitle(f'Reconstruction Evolution During Training (Latent Dim = {latent_dim})',
                 fontsize=14, fontweight='bold')
    plt.tight_layout()

    if save_path:
        plt.savefig(save_path, dpi=150, bbox_inches='tight')
        print(f"Saved: {save_path}")

    plt.show()


def visualize_encoder_decoder_concept(save_path: Optional[str] = None):
    """
    Visual explanation of encoder-decoder architecture.
    """
    fig, axes = plt.subplots(1, 3, figsize=(16, 5))

    # 1. Basic concept
    ax = axes[0]
    ax.set_title('Encoder-Decoder Architecture', fontweight='bold')

    # Draw encoder
    encoder_layers = [1.0, 0.7, 0.4]
    for i, width in enumerate(encoder_layers):
        rect = plt.Rectangle((i * 1.2, (1-width)/2), 0.8, width,
                             facecolor='steelblue', edgecolor='black', alpha=0.7)
        ax.add_patch(rect)

    ax.annotate('ENCODER', (1.2, -0.15), ha='center', fontweight='bold', color='steelblue')

    # Bottleneck
    rect = plt.Rectangle((3.6, 0.35), 0.8, 0.3, facecolor='gold',
                         edgecolor='black', linewidth=2)
    ax.add_patch(rect)
    ax.annotate('Latent\n(bottleneck)', (4, 0.5), ha='center', va='center', fontsize=9)

    # Draw decoder
    decoder_layers = [0.4, 0.7, 1.0]
    for i, width in enumerate(decoder_layers):
        rect = plt.Rectangle((4.8 + i * 1.2, (1-width)/2), 0.8, width,
                             facecolor='coral', edgecolor='black', alpha=0.7)
        ax.add_patch(rect)

    ax.annotate('DECODER', (6, -0.15), ha='center', fontweight='bold', color='coral')

    # Arrows
    ax.annotate('', xy=(3.5, 0.5), xytext=(0.9, 0.5),
               arrowprops=dict(arrowstyle='->', lw=2, color='gray'))
    ax.annotate('', xy=(8.3, 0.5), xytext=(4.5, 0.5),
               arrowprops=dict(arrowstyle='->', lw=2, color='gray'))

    ax.annotate('Input', (-0.2, 0.5), ha='center', va='center', fontsize=11)
    ax.annotate('Output', (8.7, 0.5), ha='center', va='center', fontsize=11)

    ax.set_xlim(-0.5, 9)
    ax.set_ylim(-0.3, 1.2)
    ax.axis('off')

    # 2. What bottleneck does
    ax = axes[1]
    ax.set_title('The Bottleneck Insight', fontweight='bold')

    ax.text(0.5, 0.85, 'Input: 1000 dimensions', ha='center', fontsize=11,
           transform=ax.transAxes)
    ax.text(0.5, 0.7, '↓', ha='center', fontsize=20, transform=ax.transAxes)
    ax.text(0.5, 0.55, 'Latent: 10 dimensions', ha='center', fontsize=11,
           transform=ax.transAxes, fontweight='bold',
           bbox=dict(boxstyle='round', facecolor='gold'))
    ax.text(0.5, 0.4, '↓', ha='center', fontsize=20, transform=ax.transAxes)
    ax.text(0.5, 0.25, 'Output: 1000 dimensions', ha='center', fontsize=11,
           transform=ax.transAxes)

    ax.text(0.5, 0.05, '"Only essential information\ncan fit through the bottleneck"',
           ha='center', fontsize=10, style='italic', transform=ax.transAxes)

    ax.axis('off')

    # 3. Applications
    ax = axes[2]
    ax.set_title('Encoder-Decoder Applications', fontweight='bold')

    applications = [
        ('Autoencoder', 'Image → Compressed → Image'),
        ('VAE', 'Image → Distribution → New Image'),
        ('Seq2Seq', 'English → Context → French'),
        ('U-Net', 'Image → Features → Segmentation'),
    ]

    for i, (name, desc) in enumerate(applications):
        y = 0.85 - i * 0.22
        ax.text(0.05, y, name, fontsize=11, fontweight='bold', transform=ax.transAxes)
        ax.text(0.05, y - 0.08, desc, fontsize=9, transform=ax.transAxes, color='gray')

    ax.axis('off')

    plt.tight_layout()

    if save_path:
        plt.savefig(save_path, dpi=150, bbox_inches='tight')
        print(f"Saved: {save_path}")

    plt.show()


def visualize_bottleneck_effect(results: dict, save_path: Optional[str] = None):
    """
    Visualize how bottleneck size affects reconstruction.
    """
    fig, axes = plt.subplots(1, 2, figsize=(14, 5))

    # Loss vs latent dimension
    ax = axes[0]
    ax.plot(results['latent_dims'], results['losses'], 'b-o', linewidth=2, markersize=8)
    ax.set_xlabel('Latent Dimension (bottleneck size)')
    ax.set_ylabel('Reconstruction Loss')
    ax.set_title('Bottleneck Size vs Reconstruction Quality', fontweight='bold')
    ax.grid(True, alpha=0.3)

    # Highlight regions
    ax.axvspan(0, 8, alpha=0.2, color='red', label='Too small (underfitting)')
    ax.axvspan(32, 50, alpha=0.2, color='orange', label='Too large (no compression)')
    ax.legend(loc='upper right')

    # Example reconstructions
    ax = axes[1]
    ax.set_title('Reconstruction Quality vs Bottleneck Size', fontweight='bold')

    # Generate example
    input_dim = 64
    t = np.linspace(0, 4 * np.pi, input_dim)
    x = np.sin(t) + 0.5 * np.sin(2*t)
    x = x.reshape(1, -1)

    ax.plot(t, x.flatten(), 'k-', label='Original', linewidth=2)

    colors = ['red', 'orange', 'green', 'blue']
    for latent_dim, color in zip([2, 8, 16, 32], colors):
        ae = Autoencoder(input_dim, [32], latent_dim)
        recon, _ = ae.forward(x)
        ax.plot(t, recon.flatten(), '--', color=color, label=f'Latent={latent_dim}',
               alpha=0.7, linewidth=1.5)

    ax.set_xlabel('Position')
    ax.set_ylabel('Value')
    ax.legend()
    ax.grid(True, alpha=0.3)

    plt.tight_layout()

    if save_path:
        plt.savefig(save_path, dpi=150, bbox_inches='tight')
        print(f"Saved: {save_path}")

    plt.show()


def visualize_unet_architecture(save_path: Optional[str] = None):
    """
    Visualize U-Net architecture with skip connections.
    """
    fig, ax = plt.subplots(figsize=(14, 8))
    ax.set_title('U-Net Architecture: Skip Connections Preserve Details', fontweight='bold')

    # Draw encoder path (left side, going down)
    encoder_widths = [2, 1.5, 1, 0.7]
    encoder_heights = [1, 1.2, 1.4, 1.6]
    encoder_y = [3, 2, 1, 0]

    for i, (w, h, y) in enumerate(zip(encoder_widths, encoder_heights, encoder_y)):
        rect = plt.Rectangle((1 - w/2, y), w, h * 0.8,
                             facecolor='steelblue', edgecolor='black', alpha=0.7)
        ax.add_patch(rect)
        ax.annotate(f'Enc {i+1}', (1, y + h * 0.4), ha='center', va='center',
                   fontsize=9, color='white', fontweight='bold')

    # Draw decoder path (right side, going up)
    decoder_widths = encoder_widths[::-1]
    decoder_heights = encoder_heights[::-1]
    decoder_y = encoder_y[::-1]

    for i, (w, h, y) in enumerate(zip(decoder_widths, decoder_heights, decoder_y)):
        rect = plt.Rectangle((5 - w/2, y), w, h * 0.8,
                             facecolor='coral', edgecolor='black', alpha=0.7)
        ax.add_patch(rect)
        ax.annotate(f'Dec {i+1}', (5, y + h * 0.4), ha='center', va='center',
                   fontsize=9, color='white', fontweight='bold')

    # Draw bottleneck
    rect = plt.Rectangle((2.7, -0.5), 0.6, 1,
                         facecolor='gold', edgecolor='black', linewidth=2)
    ax.add_patch(rect)
    ax.annotate('Bottleneck', (3, 0), ha='center', va='center', fontsize=9)

    # Draw skip connections
    skip_colors = ['green', 'purple', 'orange']
    for i in range(3):
        y_enc = encoder_y[i] + encoder_heights[i] * 0.4
        y_dec = decoder_y[-(i+1)] + decoder_heights[-(i+1)] * 0.4

        # Horizontal skip connection
        ax.annotate('', xy=(4.2, y_dec), xytext=(1.8, y_enc),
                   arrowprops=dict(arrowstyle='->', color=skip_colors[i],
                                 lw=2, connectionstyle='arc3,rad=0.1'))
        ax.annotate(f'skip {i+1}', (3, y_enc + 0.2), ha='center',
                   fontsize=8, color=skip_colors[i])

    # Draw vertical connections (encoder)
    for i in range(3):
        ax.annotate('', xy=(1, encoder_y[i+1] + 0.8), xytext=(1, encoder_y[i]),
                   arrowprops=dict(arrowstyle='->', color='gray', lw=1.5))

    # Draw vertical connections (decoder)
    for i in range(3):
        ax.annotate('', xy=(5, decoder_y[i] + 0.8), xytext=(5, decoder_y[i+1]),
                   arrowprops=dict(arrowstyle='->', color='gray', lw=1.5))

    # Bottom connections
    ax.annotate('', xy=(2.7, 0), xytext=(1, encoder_y[-1]),
               arrowprops=dict(arrowstyle='->', color='gray', lw=1.5))
    ax.annotate('', xy=(5, decoder_y[0]), xytext=(3.3, 0),
               arrowprops=dict(arrowstyle='->', color='gray', lw=1.5))

    # Labels
    ax.annotate('Input', (1, 4.2), ha='center', fontsize=11, fontweight='bold')
    ax.annotate('Output', (5, 4.2), ha='center', fontsize=11, fontweight='bold')

    ax.text(3, -1.2, 'Skip connections: Preserve spatial information\n'
           'for pixel-wise predictions (segmentation, etc.)',
           ha='center', fontsize=10, style='italic')

    ax.set_xlim(-0.5, 6.5)
    ax.set_ylim(-1.5, 4.5)
    ax.axis('off')

    if save_path:
        plt.savefig(save_path, dpi=150, bbox_inches='tight')
        print(f"Saved: {save_path}")

    plt.show()


def visualize_seq2seq(save_path: Optional[str] = None):
    """
    Visualize sequence-to-sequence architecture.
    """
    fig, ax = plt.subplots(figsize=(14, 6))
    ax.set_title('Sequence-to-Sequence: Encoder-Decoder for Sequences',
                fontweight='bold')

    # Input sequence (encoder)
    input_words = ['The', 'cat', 'sat', '<EOS>']
    for i, word in enumerate(input_words):
        # RNN cell
        rect = plt.Rectangle((i * 1.5, 2), 1, 1,
                             facecolor='steelblue', edgecolor='black', alpha=0.7)
        ax.add_patch(rect)
        ax.annotate(word, (i * 1.5 + 0.5, 1.5), ha='center', fontsize=10)
        ax.annotate('h', (i * 1.5 + 0.5, 2.5), ha='center', fontsize=9, color='white')

        # Horizontal arrow
        if i < len(input_words) - 1:
            ax.annotate('', xy=((i+1) * 1.5, 2.5), xytext=(i * 1.5 + 1, 2.5),
                       arrowprops=dict(arrowstyle='->', color='gray'))

    ax.annotate('ENCODER', (2.25, 3.5), ha='center', fontsize=12,
               fontweight='bold', color='steelblue')

    # Context vector
    circle = plt.Circle((6, 2.5), 0.4, facecolor='gold', edgecolor='black', linewidth=2)
    ax.add_patch(circle)
    ax.annotate('c', (6, 2.5), ha='center', va='center', fontsize=11, fontweight='bold')
    ax.annotate('Context', (6, 1.8), ha='center', fontsize=9)

    # Arrow from encoder to context
    ax.annotate('', xy=(5.6, 2.5), xytext=(5, 2.5),
               arrowprops=dict(arrowstyle='->', color='gray', lw=2))

    # Output sequence (decoder)
    output_words = ['Le', 'chat', 's\'assit', '<EOS>']
    for i, word in enumerate(output_words):
        x = 7.5 + i * 1.5
        rect = plt.Rectangle((x, 2), 1, 1,
                             facecolor='coral', edgecolor='black', alpha=0.7)
        ax.add_patch(rect)
        ax.annotate(word, (x + 0.5, 1.5), ha='center', fontsize=10)
        ax.annotate('h', (x + 0.5, 2.5), ha='center', fontsize=9, color='white')

        if i < len(output_words) - 1:
            ax.annotate('', xy=(x + 1.5, 2.5), xytext=(x + 1, 2.5),
                       arrowprops=dict(arrowstyle='->', color='gray'))

    ax.annotate('DECODER', (10, 3.5), ha='center', fontsize=12,
               fontweight='bold', color='coral')

    # Arrow from context to decoder
    ax.annotate('', xy=(7.5, 2.5), xytext=(6.4, 2.5),
               arrowprops=dict(arrowstyle='->', color='gray', lw=2))

    # Explanation
    ax.text(6.5, 0.5, 'The encoder compresses the input sequence into a single context vector.\n'
           'The decoder generates the output sequence from this context.',
           ha='center', fontsize=10, style='italic')

    ax.set_xlim(-0.5, 14)
    ax.set_ylim(0, 4.5)
    ax.axis('off')

    if save_path:
        plt.savefig(save_path, dpi=150, bbox_inches='tight')
        print(f"Saved: {save_path}")

    plt.show()


# ============================================================
# FAILURE MODES
# ============================================================

def experiment_failure_modes() -> dict:
    """
    WHAT BREAKS ENCODER-DECODER?
    """
    print("\n" + "=" * 60)
    print("EXPERIMENT: Encoder-Decoder Failure Modes")
    print("=" * 60)

    results = {}
    np.random.seed(42)

    # 1. BOTTLENECK = INPUT DIM (No compression)
    print("\n1. BOTTLENECK = INPUT DIM (No Compression)")
    print("-" * 40)

    input_dim = 64
    for latent_dim in [4, 16, 32, 64, 128]:
        # Simple autoencoder test
        W_enc = np.random.randn(input_dim, latent_dim) * 0.1
        W_dec = np.random.randn(latent_dim, input_dim) * 0.1

        x = np.random.randn(100, input_dim)
        z = x @ W_enc
        x_recon = z @ W_dec

        recon_loss = np.mean((x - x_recon) ** 2)
        compression = latent_dim / input_dim

        status = "✗ No compress" if compression >= 1 else "✓"
        print(f"  Latent={latent_dim:3}, Compress={compression:.2f}x: Loss={recon_loss:.4f} {status}")
        results[f'bottleneck_{latent_dim}'] = (compression, recon_loss)

    print("\n  INSIGHT: Bottleneck ≥ input → no compression benefit!")

    # 2. BOTTLENECK TOO SMALL
    print("\n2. BOTTLENECK TOO SMALL")
    print("-" * 40)

    for latent_dim in [1, 2, 4, 8, 16]:
        compression = latent_dim / input_dim
        theoretical_loss = 1.0 / (latent_dim + 0.1)  # Simplified estimate

        status = "✗ Too small" if latent_dim < 4 else "✓"
        print(f"  Latent={latent_dim}: {compression:.2%} of info preserved {status}")
        results[f'small_bottleneck_{latent_dim}'] = latent_dim

    print("\n  INSIGHT: Too small bottleneck → information loss!")

    # 3. ENCODER-DECODER MISMATCH
    print("\n3. CAPACITY MISMATCH")
    print("-" * 40)
    print("What if encoder >> decoder or vice versa?")

    for enc_layers, dec_layers in [(5, 1), (1, 5), (3, 3)]:
        status = "✗ Asymmetric" if abs(enc_layers - dec_layers) > 2 else "✓ Balanced"
        print(f"  Encoder={enc_layers} layers, Decoder={dec_layers} layers: {status}")
        results[f'capacity_{enc_layers}_{dec_layers}'] = (enc_layers, dec_layers)

    print("\n  INSIGHT: Balanced capacity usually works best!")

    return results


def visualize_failure_modes(results: dict, save_path: Optional[str] = None):
    """Visualize encoder-decoder failure modes."""
    fig, axes = plt.subplots(1, 3, figsize=(14, 4))

    # 1. Bottleneck size effect
    ax = axes[0]
    latent_dims = [4, 16, 32, 64, 128]
    compressions = [results.get(f'bottleneck_{d}', (0, 0))[0] for d in latent_dims]
    colors = ['green' if c < 1 else 'red' for c in compressions]
    ax.bar([str(d) for d in latent_dims], compressions, color=colors, alpha=0.7)
    ax.axhline(y=1.0, color='red', linestyle='--', label='No compression')
    ax.set_xlabel('Latent Dimension')
    ax.set_ylabel('Compression Ratio')
    ax.set_title('Failure: No Compression', fontweight='bold')
    ax.legend()

    # 2. Information loss
    ax = axes[1]
    small_dims = [1, 2, 4, 8, 16]
    info_preserved = [d / 64 * 100 for d in small_dims]
    colors = ['red' if p < 10 else 'green' for p in info_preserved]
    ax.bar([str(d) for d in small_dims], info_preserved, color=colors, alpha=0.7)
    ax.set_xlabel('Latent Dimension')
    ax.set_ylabel('Info Preserved (%)')
    ax.set_title('Failure: Too Much Compression', fontweight='bold')

    # 3. Summary
    ax = axes[2]
    ax.axis('off')
    summary = """
    ENCODER-DECODER FAILURE MODES:

    1. NO COMPRESSION
       • Bottleneck ≥ input dim
       • No feature learning
       • Just memorization

    2. TOO MUCH COMPRESSION
       • Bottleneck too small
       • Information loss
       • Poor reconstruction

    3. CAPACITY MISMATCH
       • Encoder >> Decoder or vice versa
       • Bottleneck becomes bottleneck
       • Balance capacity!
    """
    ax.text(0.1, 0.9, summary, transform=ax.transAxes, fontsize=10,
            verticalalignment='top', fontfamily='monospace',
            bbox=dict(boxstyle='round', facecolor='lightyellow', alpha=0.8))

    plt.tight_layout()

    if save_path:
        plt.savefig(save_path, dpi=150, bbox_inches='tight')
        print(f"Saved: {save_path}")

    plt.show()


# ============================================================
# MAIN
# ============================================================

if __name__ == "__main__":
    print("=" * 70)
    print("ENCODER-DECODER — Paradigm: COMPRESS & RECONSTRUCT")
    print("=" * 70)

    print("""
    CORE INSIGHT:
    Two networks working together:
        ENCODER: Compress input → Latent representation
        DECODER: Reconstruct output from Latent

    THE BOTTLENECK:
    Forces the network to learn ESSENTIAL features.
    Only information that fits through can be preserved.

    KEY VARIANTS:
    ┌─────────────────┬────────────────────────────────────────┐
    │ Variant         │ Use Case                               │
    ├─────────────────┼────────────────────────────────────────┤
    │ Autoencoder     │ Compression, feature learning          │
    │ Denoising AE    │ Robust features, denoising             │
    │ VAE             │ Generative modeling                    │
    │ U-Net           │ Image segmentation (skip connections)  │
    │ Seq2Seq         │ Translation, summarization             │
    │ Transformer E-D │ Modern NLP tasks                       │
    └─────────────────┴────────────────────────────────────────┘
    """)

    # Run experiments
    print("\n" + "=" * 70)
    print("RUNNING ABLATION EXPERIMENTS")
    print("=" * 70)

    # NEW: THE KEY EXPERIMENT - autoencoder training
    ae_training_results = experiment_autoencoder_training()

    # NEW: Skip connection benefit in training
    skip_training_results = experiment_training_with_skip()

    # Experiment 1: Bottleneck size (at initialization)
    bottleneck_results = experiment_bottleneck_size()

    # Experiment 2: Skip connections
    skip_results = experiment_skip_connections_unet()

    # Experiment 3: Denoising
    denoise_results = experiment_denoising()

    # NEW: Failure modes experiment
    failure_results = experiment_failure_modes()

    # Visualizations
    print("\n" + "=" * 70)
    print("GENERATING VISUALIZATIONS")
    print("=" * 70)

    # NEW: Training visualization (THE KEY FIGURE)
    visualize_autoencoder_training(ae_training_results, '48_encoder_decoder_training.png')

    # NEW: Reconstruction evolution
    visualize_reconstruction_evolution(ae_training_results, '48_encoder_decoder_evolution.png')

    visualize_encoder_decoder_concept('48_encoder_decoder_concept.png')
    visualize_bottleneck_effect(bottleneck_results, '48_encoder_decoder_bottleneck.png')
    visualize_unet_architecture('48_encoder_decoder_unet.png')
    visualize_seq2seq('48_encoder_decoder_seq2seq.png')

    # NEW: Failure modes visualization
    visualize_failure_modes(failure_results, '48_encoder_failures.png')

    print("\n" + "=" * 70)
    print("SUMMARY")
    print("=" * 70)
    print("""
    KEY TAKEAWAYS:

    1. ENCODER-DECODER = Compress then Reconstruct
       - Encoder: Extract essential features
       - Decoder: Generate output from features

    2. BOTTLENECK is the key
       - Too small: Loses information
       - Too large: No compression benefit
       - Right size: Captures structure, ignores noise

    3. SKIP CONNECTIONS (U-Net) preserve details
       - Essential for pixel-wise predictions
       - Combine global context with local detail

    4. APPLICATIONS span many domains:
       - Images: Compression, segmentation, generation
       - Sequences: Translation, summarization
       - General: Feature learning, denoising
    """)
